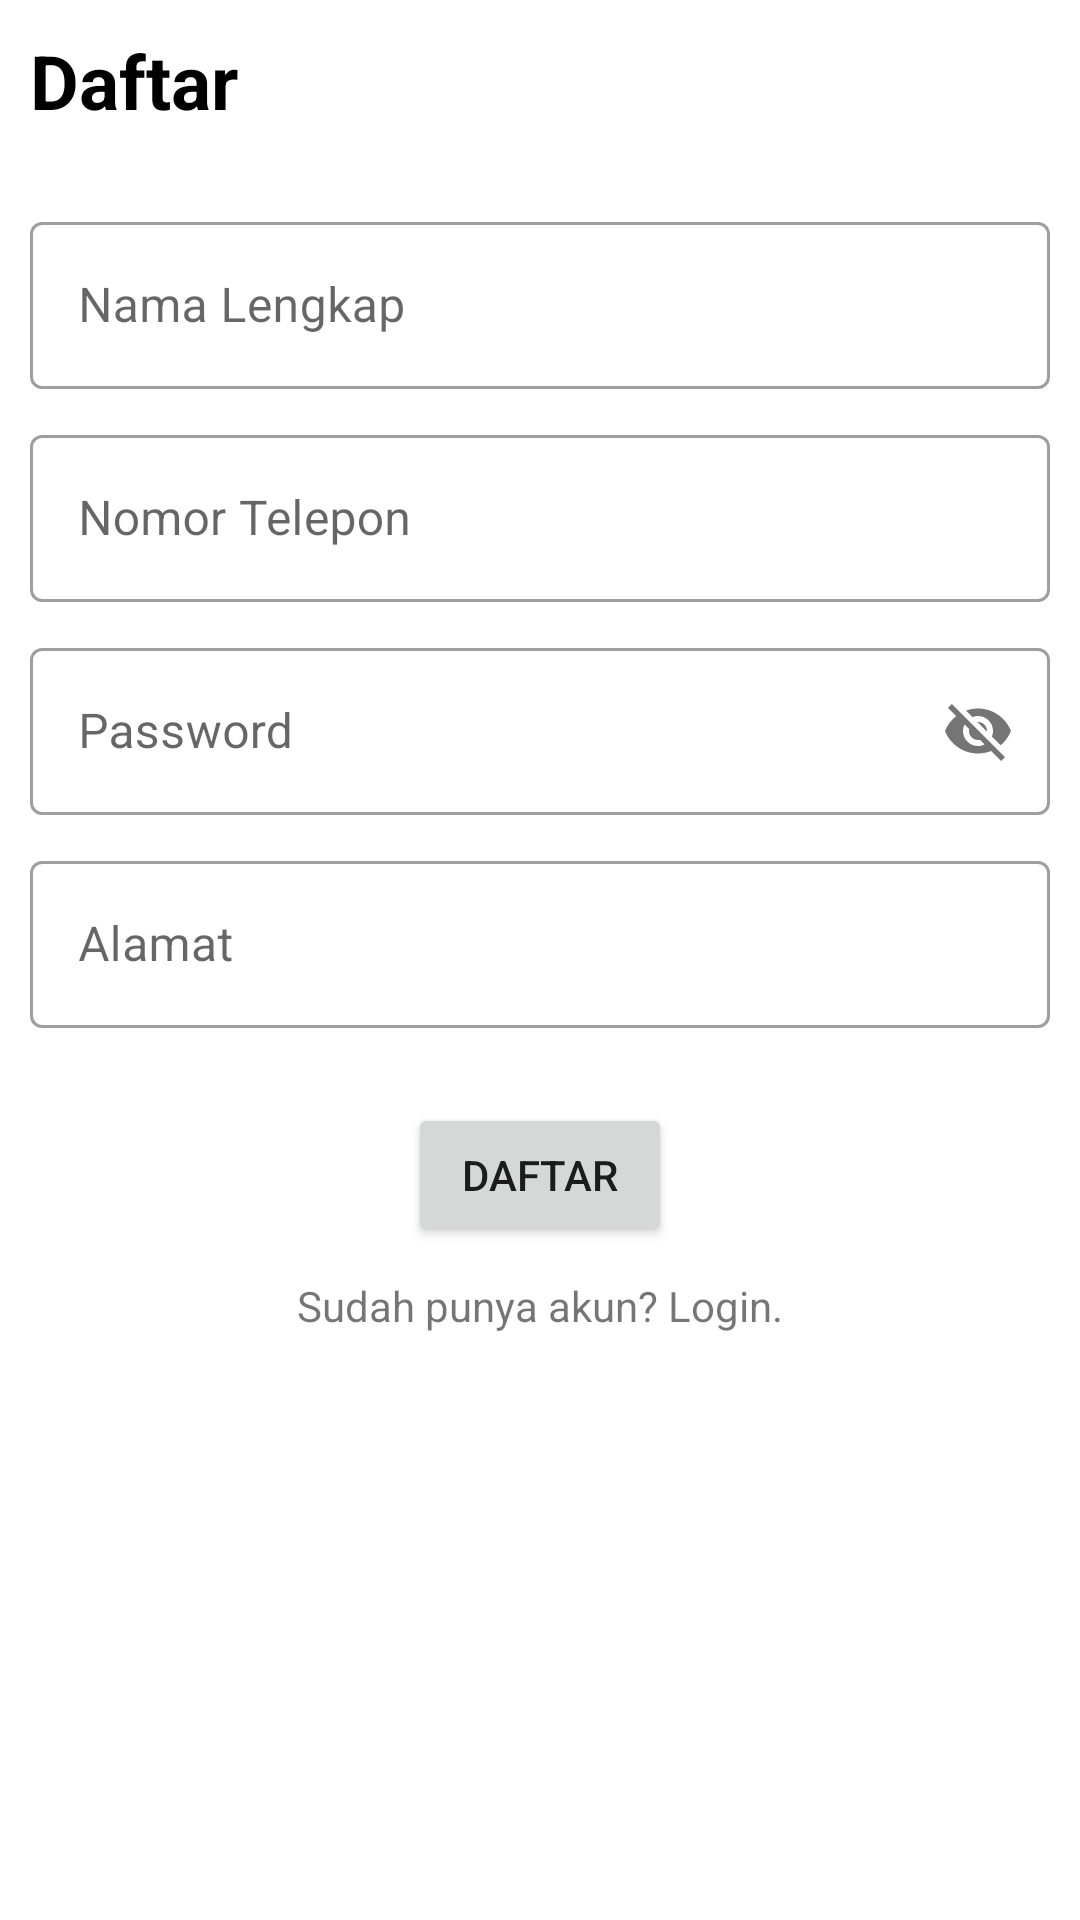

Layout XML and referenced resources for this Android screen:
<!-- AndroidManifest.xml: application theme Theme.SayurTetangga -->
<!-- res/layout/activity_daftar.xml -->
<?xml version="1.0" encoding="utf-8"?>
<LinearLayout xmlns:android="http://schemas.android.com/apk/res/android"
    xmlns:app="http://schemas.android.com/apk/res-auto"
    android:orientation="vertical"
    android:layout_width="match_parent"
    android:layout_height="match_parent"
    android:padding="10dp">
    <TextView
        android:layout_width="wrap_content"
        android:layout_height="wrap_content"
        android:text="Daftar"
        android:textColor="@color/black"
        android:textSize="25dp"
        android:textStyle="bold"/>
    <com.google.android.material.textfield.TextInputLayout
        android:layout_width="match_parent"
        android:layout_height="wrap_content"
        android:hint="Nama Lengkap"
        style="@style/Widget.MaterialComponents.TextInputLayout.OutlinedBox"
        android:layout_marginTop="25dp"
        android:id="@+id/nama_lengkap">
        <com.google.android.material.textfield.TextInputEditText
            android:layout_width="match_parent"
            android:layout_height="wrap_content"/>
    </com.google.android.material.textfield.TextInputLayout>
    <com.google.android.material.textfield.TextInputLayout
        android:layout_width="match_parent"
        android:layout_height="wrap_content"
        android:hint="Nomor Telepon"
        style="@style/Widget.MaterialComponents.TextInputLayout.OutlinedBox"
        android:layout_marginTop="10dp"
        android:id="@+id/no_telp">
        <com.google.android.material.textfield.TextInputEditText
            android:layout_width="match_parent"
            android:layout_height="wrap_content"/>
    </com.google.android.material.textfield.TextInputLayout>
    <com.google.android.material.textfield.TextInputLayout
        android:layout_width="match_parent"
        android:layout_height="wrap_content"
        android:hint="Password"
        style="@style/Widget.MaterialComponents.TextInputLayout.OutlinedBox"
        android:layout_marginTop="10dp"
        app:passwordToggleEnabled="true"
        android:id="@+id/password">
        <com.google.android.material.textfield.TextInputEditText
            android:layout_width="match_parent"
            android:layout_height="wrap_content"/>
    </com.google.android.material.textfield.TextInputLayout>
    <com.google.android.material.textfield.TextInputLayout
        android:layout_width="match_parent"
        android:layout_height="wrap_content"
        android:hint="Alamat"
        style="@style/Widget.MaterialComponents.TextInputLayout.OutlinedBox"
        android:layout_marginTop="10dp"
        android:id="@+id/alamat">
        <com.google.android.material.textfield.TextInputEditText
            android:layout_width="match_parent"
            android:layout_height="wrap_content"/>
    </com.google.android.material.textfield.TextInputLayout>
    <Button
        android:layout_width="wrap_content"
        android:layout_height="wrap_content"
        android:text="Daftar"
        android:layout_marginTop="25dp"
        android:layout_gravity="center"
        android:id="@+id/btnDaftar"/>
    <TextView
        android:layout_width="wrap_content"
        android:layout_height="wrap_content"
        android:text="Sudah punya akun? Login."
        android:layout_gravity="center"
        android:layout_marginTop="10dp"
        android:id="@+id/toLogin"/>
</LinearLayout>
<!-- resources referenced by this layout -->
<resources>
  <color name="black">#FF000000</color>
  <style name="Theme.SayurTetangga" parent="Theme.MaterialComponents.DayNight.DarkActionBar">
          
          <item name="colorPrimary">@color/purple_500</item>
          <item name="colorPrimaryVariant">@color/purple_700</item>
          <item name="colorOnPrimary">@color/white</item>
          
          <item name="colorSecondary">@color/teal_200</item>
          <item name="colorSecondaryVariant">@color/teal_700</item>
          <item name="colorOnSecondary">@color/black</item>
          
          <item name="android:statusBarColor" tools:targetApi="l">?attr/colorPrimaryVariant</item>
          
      </style>
  <color name="purple_500">#34EE00</color>
  <color name="purple_700">#1BB300</color>
  <color name="white">#FFFFFFFF</color>
  <color name="teal_200">#FF03DAC5</color>
  <color name="teal_700">#FF018786</color>
</resources>
